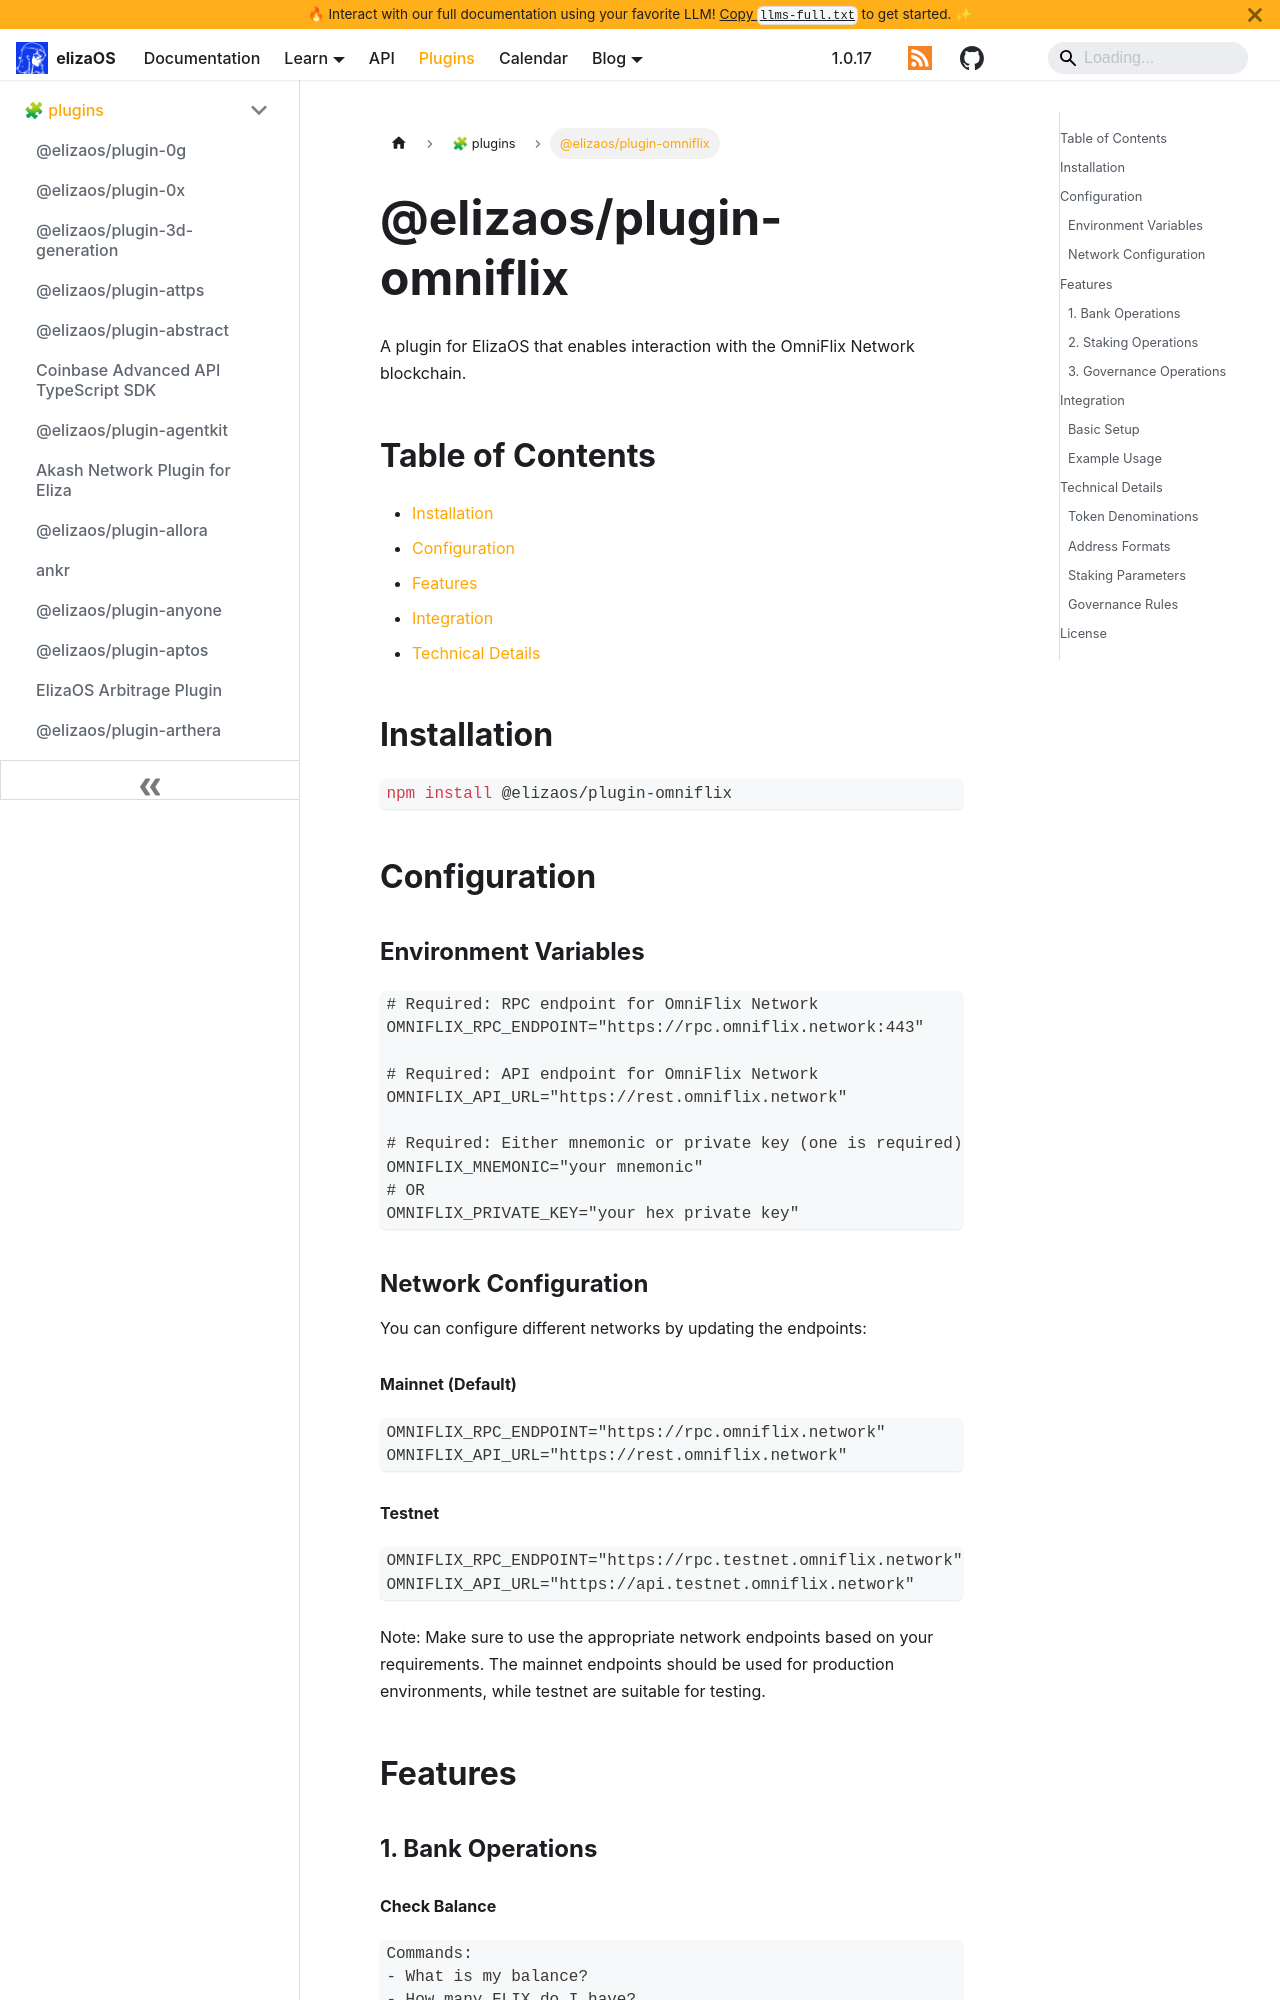

repository: yakkl/eliza · page: packages/plugins/omniflix.html · generator: docusaurus

# @elizaos/plugin-omniflix

A plugin for ElizaOS that enables interaction with the OmniFlix Network blockchain.

## Table of Contents

- [Installation](#installation)
- [Configuration](#configuration)
- [Features](#features)
- [Integration](#integration)
- [Technical Details](#technical-details)

## Installation

```bash
npm install @elizaos/plugin-omniflix
```

## Configuration

### Environment Variables

```env
# Required: RPC endpoint for OmniFlix Network
OMNIFLIX_RPC_ENDPOINT="https://rpc.omniflix.network:443"

# Required: API endpoint for OmniFlix Network
OMNIFLIX_API_URL="https://rest.omniflix.network"

# Required: Either mnemonic or private key (one is required)
OMNIFLIX_MNEMONIC="your mnemonic"
# OR
OMNIFLIX_PRIVATE_KEY="your hex private key"
```

### Network Configuration

You can configure different networks by updating the endpoints:

#### Mainnet (Default)

```env
OMNIFLIX_RPC_ENDPOINT="https://rpc.omniflix.network"
OMNIFLIX_API_URL="https://rest.omniflix.network"
```

#### Testnet

```env
OMNIFLIX_RPC_ENDPOINT="https://rpc.testnet.omniflix.network"
OMNIFLIX_API_URL="https://api.testnet.omniflix.network"
```

Note: Make sure to use the appropriate network endpoints based on your requirements. The mainnet endpoints should be used for production environments, while testnet are suitable for testing.

## Features

### 1. Bank Operations
